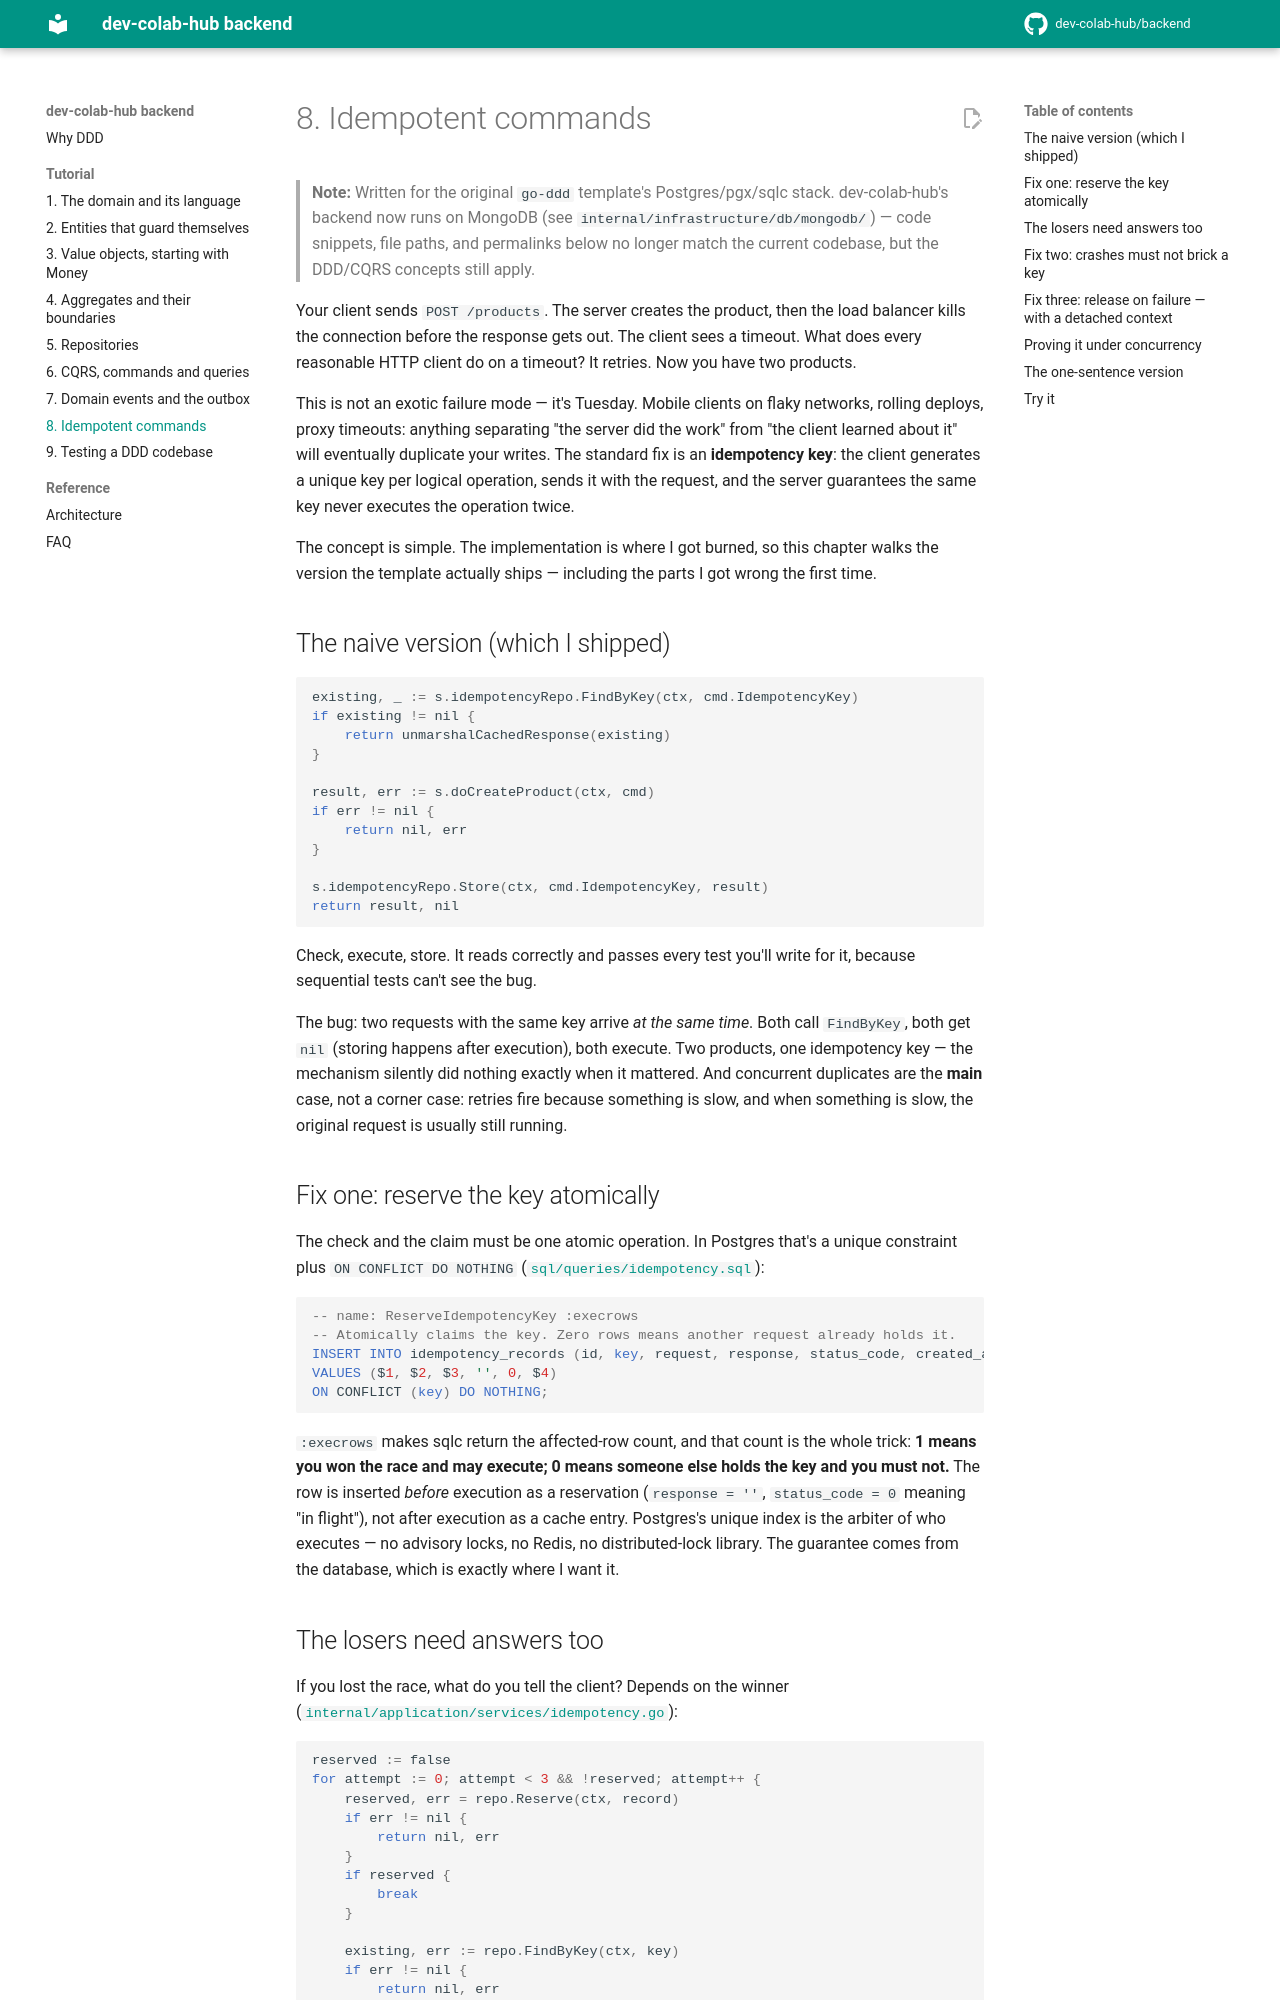

repository: dev-colab-hub/backend · page: tutorial/08-idempotency/index.html · generator: mkdocs

# 8. Idempotent commands

> **Note:** Written for the original `go-ddd` template's Postgres/pgx/sqlc stack. dev-colab-hub's backend now runs on MongoDB (see `internal/infrastructure/db/mongodb/`) — code snippets, file paths, and permalinks below no longer match the current codebase, but the DDD/CQRS concepts still apply.

Your client sends `POST /products`. The server creates the product, then the load balancer kills the connection before the response gets out. The client sees a timeout. What does every reasonable HTTP client do on a timeout? It retries. Now you have two products.

This is not an exotic failure mode — it's Tuesday. Mobile clients on flaky networks, rolling deploys, proxy timeouts: anything separating "the server did the work" from "the client learned about it" will eventually duplicate your writes. The standard fix is an **idempotency key**: the client generates a unique key per logical operation, sends it with the request, and the server guarantees the same key never executes the operation twice.

The concept is simple. The implementation is where I got burned, so this chapter walks the version the template actually ships — including the parts I got wrong the first time.

## The naive version (which I shipped)

```go
existing, _ := s.idempotencyRepo.FindByKey(ctx, cmd.IdempotencyKey)
if existing != nil {
    return unmarshalCachedResponse(existing)
}

result, err := s.doCreateProduct(ctx, cmd)
if err != nil {
    return nil, err
}

s.idempotencyRepo.Store(ctx, cmd.IdempotencyKey, result)
return result, nil
```

Check, execute, store. It reads correctly and passes every test you'll write for it, because sequential tests can't see the bug.

The bug: two requests with the same key arrive *at the same time*. Both call `FindByKey`, both get `nil` (storing happens after execution), both execute. Two products, one idempotency key — the mechanism silently did nothing exactly when it mattered. And concurrent duplicates are the **main** case, not a corner case: retries fire because something is slow, and when something is slow, the original request is usually still running.

## Fix one: reserve the key atomically

The check and the claim must be one atomic operation. In Postgres that's a unique constraint plus `ON CONFLICT DO NOTHING` ([`sql/queries/idempotency.sql`](https://github.com/sklinkert/go-ddd/blob/main/sql/queries/idempotency.sql)):

```sql
-- name: ReserveIdempotencyKey :execrows
-- Atomically claims the key. Zero rows means another request already holds it.
INSERT INTO idempotency_records (id, key, request, response, status_code, created_at)
VALUES ($1, $2, $3, '', 0, $4)
ON CONFLICT (key) DO NOTHING;
```

`:execrows` makes sqlc return the affected-row count, and that count is the whole trick: **1 means you won the race and may execute; 0 means someone else holds the key and you must not.** The row is inserted *before* execution as a reservation (`response = ''`, `status_code = 0` meaning "in flight"), not after execution as a cache entry. Postgres's unique index is the arbiter of who executes — no advisory locks, no Redis, no distributed-lock library. The guarantee comes from the database, which is exactly where I want it.
